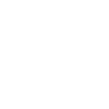
t = 0.00 s
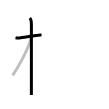
t = 2.25 s
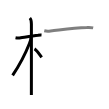
t = 4.50 s
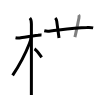
t = 6.50 s
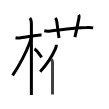
t = 8.75 s
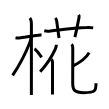
t = 11.00 s

The animated SVG that drew these frames (rendered in a browser with its animation timeline set to each time). Animation: 11 SMIL elements (animate=11); one cycle of 11.00 s.

<svg width="109px" height="109px" viewBox="0 0 px 109px" xmlns="http://www.w3.org/2000/svg" xmlns:xlink="http://www.w3.org/1999/xlink" xml:space="preserve" version="1.1"  baseProfile="full">
<path d="M 15.53,37.67 c 1.76,0.35 3.51,0.34 5.25,-0.01 4.47,-0.62 12.18,-1.65 17.35,-2.44 1.12,-0.27 2.25,-0.36 3.39,-0.28" style="fill:none;stroke:black;stroke-width:3;opacity:0">
  <animate attributeType="CSS" attributeName="opacity" from="0" to="1" begin="0s" dur="1s" repeatCount="Indefinite" fill="freeze" />
</path>
<path d="M 29.86,18 c 1.01,1.01 1.54,3 1.54,5.92 0,2.56 0,41.82 -0.02,61.08 0,4.8 -0.01,8.38 -0.01,9.88" style="fill:none;stroke:black;stroke-width:3;opacity:0">
  <animate attributeType="CSS" attributeName="opacity" from="0" to="1" begin="1s" dur="1s" repeatCount="Indefinite" fill="freeze" />
</path>
<path d="M 30.94,37.78 c 0,1.97 -0.69,3.59 -1.5,5.66 -5.06,12.87 -8.49,19.46 -16.83,31.9" style="fill:none;stroke:black;stroke-width:3;opacity:0">
  <animate attributeType="CSS" attributeName="opacity" from="0" to="1" begin="2s" dur="1s" repeatCount="Indefinite" fill="freeze" />
</path>
<path d="M 34.5,48.88 c 2,1.03 5,5.47 7.13,8.41" style="fill:none;stroke:black;stroke-width:3;opacity:0">
  <animate attributeType="CSS" attributeName="opacity" from="0" to="1" begin="3s" dur="1s" repeatCount="Indefinite" fill="freeze" />
</path>
<path d="M 44.25,30.83 c 2.07,0.51 4.15,0.57 6.25,0.18 10.72,-1.18 22.26,-3.1 36.38,-3.47 2.11,-0.19 4.2,-0.07 6.28,0.36" style="fill:none;stroke:black;stroke-width:3;opacity:0">
  <animate attributeType="CSS" attributeName="opacity" from="0" to="1" begin="4s" dur="1s" repeatCount="Indefinite" fill="freeze" />
</path>
<path d="M 55.27,17.98 c 0.9,0.9 1.38,1.94 1.45,3.12 0.92,6.98 2.02,14.38 2.28,16.9" style="fill:none;stroke:black;stroke-width:3;opacity:0">
  <animate attributeType="CSS" attributeName="opacity" from="0" to="1" begin="5s" dur="1s" repeatCount="Indefinite" fill="freeze" />
</path>
<path d="M 78.66,14.91 c 0.59,0.84 0.55,1.84 0.29,3.13 -1.58,7.6 -2.3,11.85 -4.02,19.01" style="fill:none;stroke:black;stroke-width:3;opacity:0">
  <animate attributeType="CSS" attributeName="opacity" from="0" to="1" begin="6s" dur="1s" repeatCount="Indefinite" fill="freeze" />
</path>
<path d="M 56.36,44.69 c 0,1.39 -0.54,3.27 -1.08,4.46 -3.51,7.76 -10.47,17.5 -15.11,22.63" style="fill:none;stroke:black;stroke-width:3;opacity:0">
  <animate attributeType="CSS" attributeName="opacity" from="0" to="1" begin="7s" dur="1s" repeatCount="Indefinite" fill="freeze" />
</path>
<path d="M 51.38,59.38 c 0.81,0.81 1.15,2.03 1.15,3.15 0,6.63 -0.01,17.6 -0.02,25.1 0,2.94 -0.01,5.34 -0.01,6.75" style="fill:none;stroke:black;stroke-width:3;opacity:0">
  <animate attributeType="CSS" attributeName="opacity" from="0" to="1" begin="8s" dur="1s" repeatCount="Indefinite" fill="freeze" />
</path>
<path d="M 89.16,52.6 c -3.193536,5.853194 -9.295906,9.86996 -16.381513,13.460665" style="fill:none;stroke:black;stroke-width:3;opacity:0">
  <animate attributeType="CSS" attributeName="opacity" from="0" to="1" begin="9s" dur="1s" repeatCount="Indefinite" fill="freeze" />
</path>
<path d="M 71.62,44.21 c 0.96,0.96 1.15,2.16 1.15,3.64 0,3.25 -0.07,25.94 -0.07,34.91 0,6.49 0.8,9.87 11.3,9.87 11.5,-0.01 12,-1.88 12,-9.37" style="fill:none;stroke:black;stroke-width:3;opacity:0">
  <animate attributeType="CSS" attributeName="opacity" from="0" to="1" begin="10s" dur="1s" repeatCount="Indefinite" fill="freeze" />
</path>
</svg>
